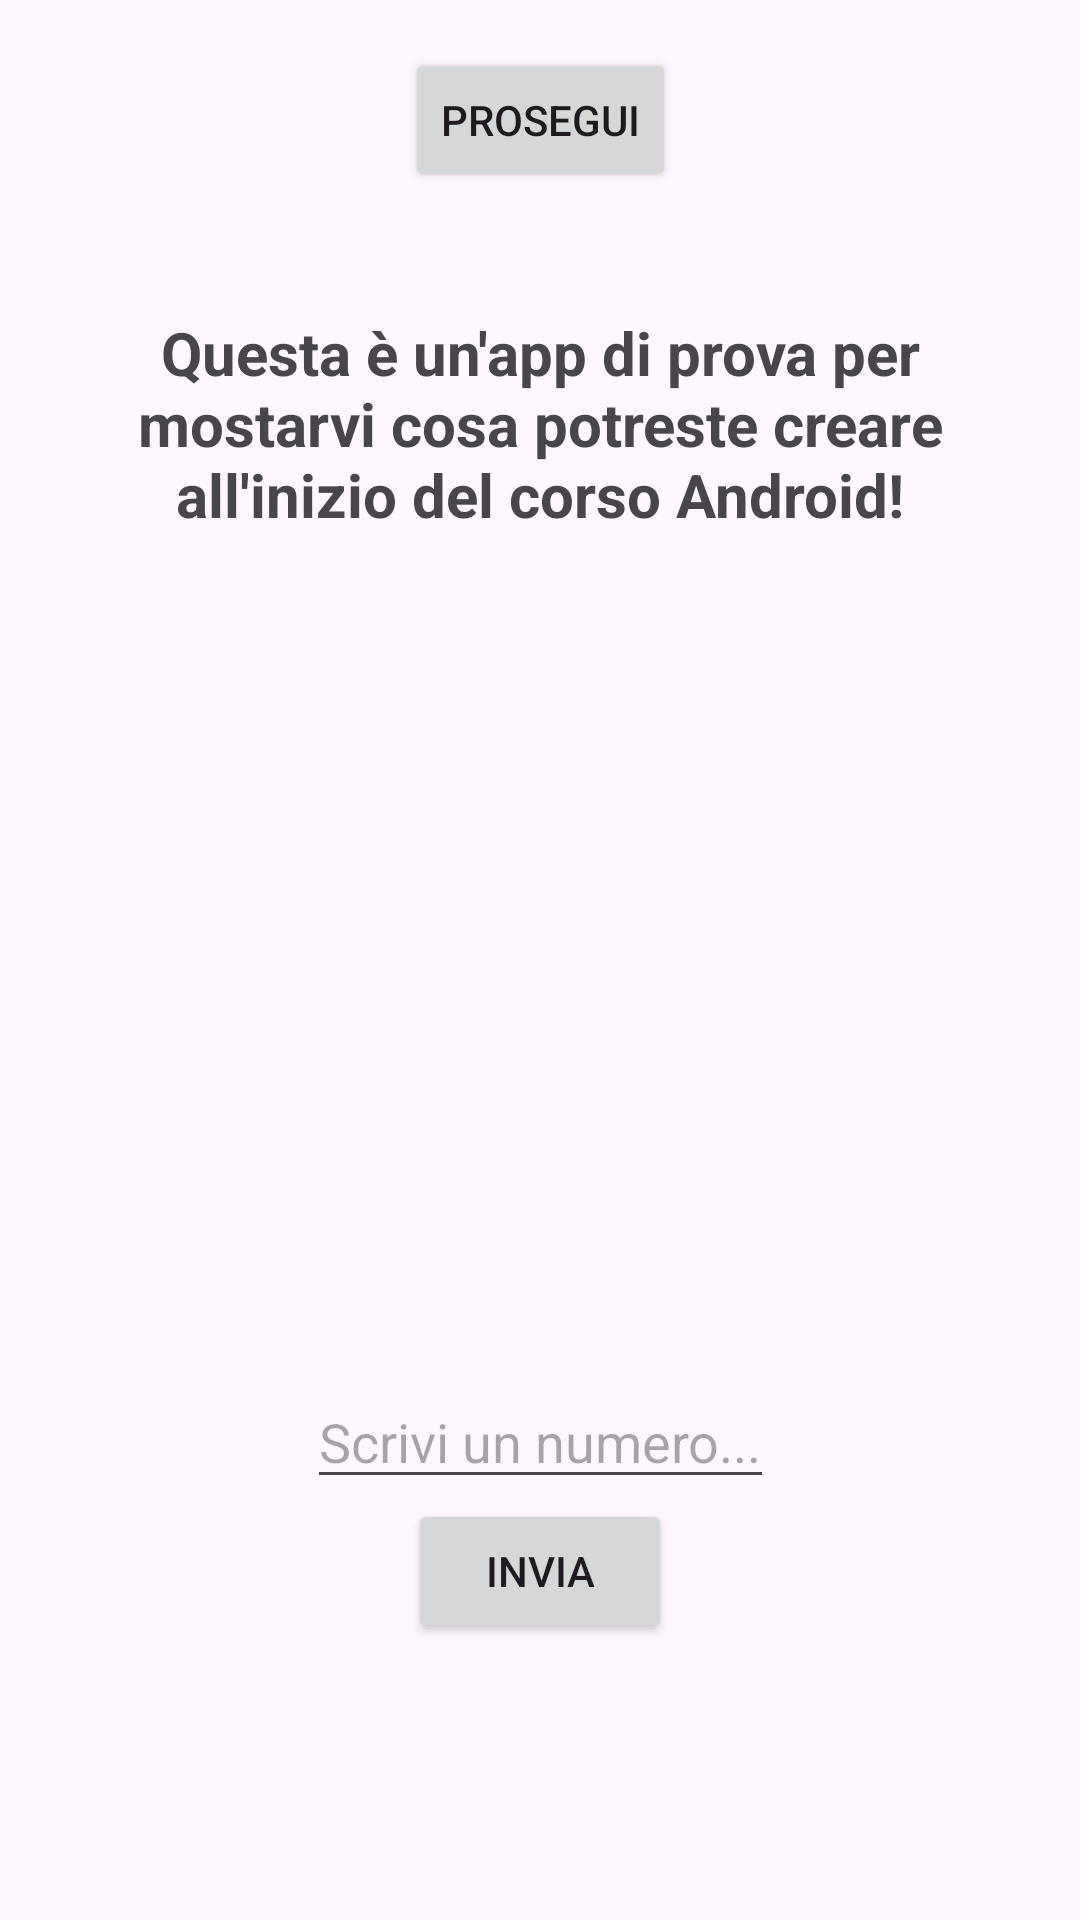

Android layout source for this screen:
<!-- AndroidManifest.xml: application theme Theme.IntroDevelhope -->
<!-- res/layout/fragment_first.xml -->
<?xml version="1.0" encoding="utf-8"?>
<androidx.core.widget.NestedScrollView xmlns:android="http://schemas.android.com/apk/res/android"
    xmlns:app="http://schemas.android.com/apk/res-auto"
    xmlns:tools="http://schemas.android.com/tools"
    android:layout_width="match_parent"
    android:layout_height="match_parent"
    tools:context=".FirstFragment">

    <androidx.constraintlayout.widget.ConstraintLayout
        android:layout_width="match_parent"
        android:layout_height="match_parent"
        android:padding="16dp">

        <Button
            android:id="@+id/button_first"
            android:layout_width="wrap_content"
            android:layout_height="wrap_content"
            android:text="@string/next"
            app:layout_constraintTop_toTopOf="parent"
            app:layout_constraintEnd_toEndOf="parent"
            app:layout_constraintStart_toStartOf="parent"/>

        <TextView
            android:id="@+id/first_tv"
            android:layout_width="wrap_content"
            android:layout_height="wrap_content"
            android:text="Questa è un'app di prova per mostarvi cosa potreste creare all'inizio del corso Android!"
            android:textAlignment="center"
            android:textSize="20sp"
            android:textStyle="bold"
            android:layout_marginTop="40dp"
            app:layout_constraintTop_toBottomOf="@id/button_first"
            app:layout_constraintStart_toStartOf="parent"
            app:layout_constraintEnd_toEndOf="parent"/>

        <EditText
            android:id="@+id/first_et"
            android:layout_width="wrap_content"
            android:layout_height="wrap_content"
            android:hint="Scrivi un numero..."
            android:layout_marginTop="280dp"
            app:layout_constraintTop_toBottomOf="@id/first_tv"
            app:layout_constraintStart_toStartOf="parent"
            app:layout_constraintEnd_toEndOf="parent"/>

        <Button
            android:id="@+id/button_submit"
            android:layout_width="wrap_content"
            android:layout_height="wrap_content"
            android:text="@string/submit_text"
            app:layout_constraintTop_toBottomOf="@id/first_et"
            app:layout_constraintStart_toStartOf="parent"
            app:layout_constraintEnd_toEndOf="parent"/>

        <TextView
            android:id="@+id/second_tv"
            android:layout_width="wrap_content"
            android:layout_height="wrap_content"
            tools:text="STRINGA"
            android:layout_marginTop="40dp"
            android:textSize="40sp"
            android:textStyle="bold"
            app:layout_constraintTop_toBottomOf="@id/button_submit"
            app:layout_constraintStart_toStartOf="parent"
            app:layout_constraintEnd_toEndOf="parent"/>
    </androidx.constraintlayout.widget.ConstraintLayout>
</androidx.core.widget.NestedScrollView>
<!-- resources referenced by this layout -->
<resources>
  <string name="next">Prosegui</string>
  <string name="submit_text">Invia</string>
  <style name="Theme.IntroDevelhope" parent="Base.Theme.IntroDevelhope" />
  <style name="Base.Theme.IntroDevelhope" parent="Theme.Material3.DayNight.NoActionBar">
          
          
      </style>
</resources>
